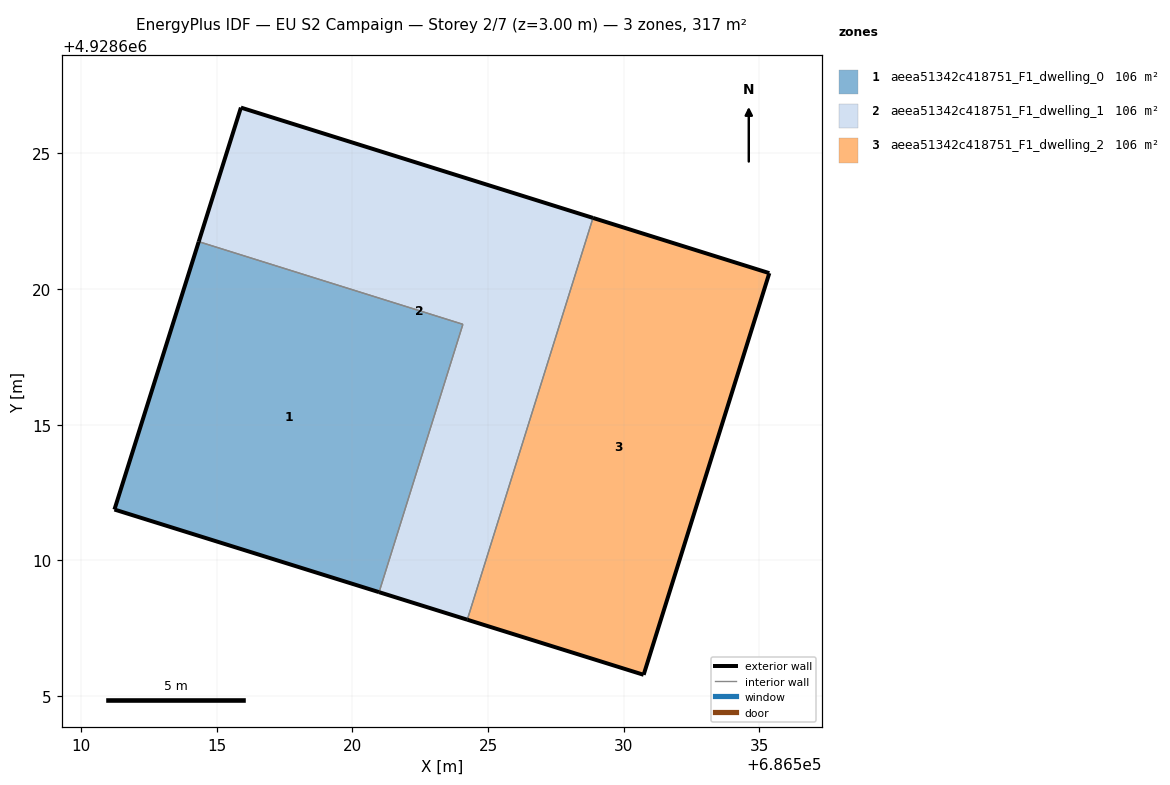
=== STOREY PLAN SPEC (per zone: floor XY polygon, exterior-wall plan segments, windows/doors) ===
zone 1: aeea51342c418751_F1_dwelling_0  (105.6 m²)
  floor: (686520.98, 4928608.83) (686524.07, 4928618.70) (686514.34, 4928621.75) (686511.23, 4928611.88)
  exterior wall: (686520.98, 4928608.83) – (686511.23, 4928611.88)  [10.2 m]
  exterior wall: (686511.23, 4928611.88) – (686514.34, 4928621.75)  [10.3 m]
  interior walls: 2
zone 2: aeea51342c418751_F1_dwelling_1  (105.6 m²)
  floor: (686524.23, 4928607.82) (686528.87, 4928622.62) (686515.89, 4928626.69) (686514.34, 4928621.75) (686524.07, 4928618.70) (686520.98, 4928608.83)
  exterior wall: (686514.34, 4928621.75) – (686515.89, 4928626.69)  [5.2 m]
  exterior wall: (686515.89, 4928626.69) – (686528.87, 4928622.62)  [13.6 m]
  exterior wall: (686524.23, 4928607.82) – (686520.98, 4928608.83)  [3.4 m]
  interior walls: 3
zone 3: aeea51342c418751_F1_dwelling_2  (105.6 m²)
  floor: (686530.73, 4928605.79) (686535.36, 4928620.59) (686528.87, 4928622.62) (686524.23, 4928607.82)
  exterior wall: (686528.87, 4928622.62) – (686535.36, 4928620.59)  [6.8 m]
  exterior wall: (686535.36, 4928620.59) – (686530.73, 4928605.79)  [15.5 m]
  exterior wall: (686530.73, 4928605.79) – (686524.23, 4928607.82)  [6.8 m]
  interior walls: 1

=== DERIVED (storey summary) ===
Building: EU S2 Campaign
Storey: 2 of 7  (floor level z = 3.00 m)
Storey gross floor area: 316.8 m²
Zones on this storey: 3
  - aeea51342c418751_F1_dwelling_0: floor 105.6 m²; exterior wall 20.6 m (61.7 m²); WWR 0.0%
  - aeea51342c418751_F1_dwelling_1: floor 105.6 m²; exterior wall 22.2 m (66.5 m²); WWR 0.0%
  - aeea51342c418751_F1_dwelling_2: floor 105.6 m²; exterior wall 29.1 m (87.4 m²); WWR 0.0%
Zone adjacency (shared interzone walls):
  - aeea51342c418751_F1_dwelling_0 ↔ aeea51342c418751_F1_dwelling_1
  - aeea51342c418751_F1_dwelling_1 ↔ aeea51342c418751_F1_dwelling_2